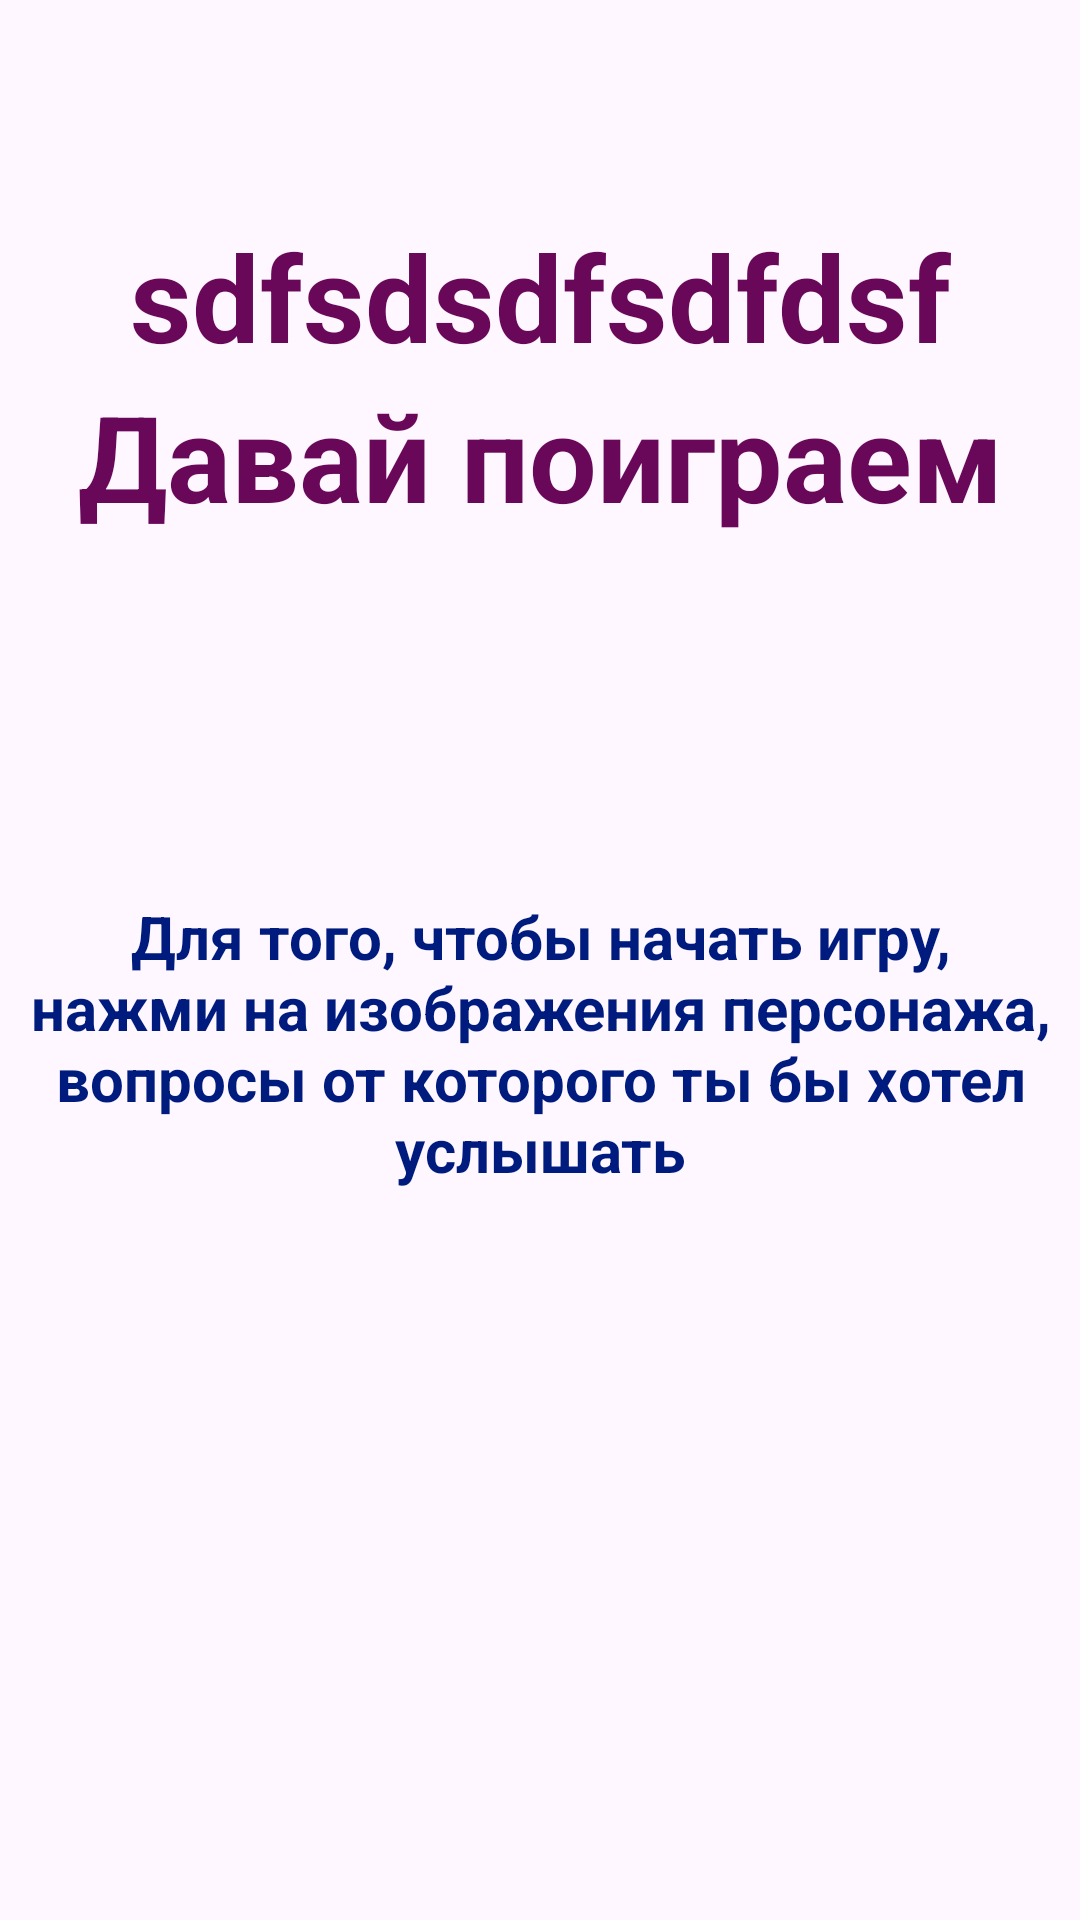

Write the Android layout XML for this screen, with the resource values it uses.
<!-- AndroidManifest.xml: application theme Theme.AU_test -->
<!-- res/layout/activity_timetoplay.xml -->
<?xml version="1.0" encoding="utf-8"?>
<androidx.constraintlayout.widget.ConstraintLayout xmlns:android="http://schemas.android.com/apk/res/android"
    xmlns:app="http://schemas.android.com/apk/res-auto"
    xmlns:tools="http://schemas.android.com/tools"
    android:layout_width="match_parent"
    android:layout_height="match_parent"
    tools:context=".Timetoplay">

    <TextView
        android:id="@+id/textViewYourName"
        android:layout_width="wrap_content"
        android:layout_height="wrap_content"
        android:layout_marginTop="72dp"
        android:text="sdfsdsdfsdfdsf"
        android:textStyle="bold"
        android:textColor="@color/purple"
        android:textSize="40sp"
        app:layout_constraintEnd_toEndOf="parent"
        app:layout_constraintStart_toStartOf="parent"
        app:layout_constraintTop_toTopOf="parent" />

    <TextView
        android:id="@+id/textView5"
        android:layout_width="wrap_content"
        android:layout_height="wrap_content"
        android:text="Давай поиграем"
        android:textStyle="bold"
        android:textColor="@color/purple"
        android:gravity="center"
        android:textSize="40sp"
        app:layout_constraintEnd_toEndOf="parent"
        app:layout_constraintStart_toStartOf="parent"
        app:layout_constraintTop_toBottomOf="@+id/textViewYourName" />

    <TextView
        android:id="@+id/textView6"
        android:layout_width="0dp"
        android:layout_height="wrap_content"
        android:layout_marginStart="10dp"
        android:layout_marginTop="120dp"
        android:layout_marginEnd="10dp"
        android:gravity="center"
        android:textStyle="bold"
        android:textColor="@color/blue"
        android:text="Для того, чтобы начать игру, нажми на изображения персонажа, вопросы от которого ты бы хотел услышать"
        android:textSize="20sp"
        app:layout_constraintEnd_toEndOf="parent"
        app:layout_constraintHorizontal_bias="0.0"
        app:layout_constraintStart_toStartOf="parent"
        app:layout_constraintTop_toBottomOf="@+id/textView5" />

    <ImageView
        android:id="@+id/imageViewGo"
        android:layout_width="190dp"
        android:layout_height="209dp"
        android:scaleType="fitCenter"
        app:layout_constraintBottom_toBottomOf="parent"
        app:layout_constraintStart_toStartOf="parent"
        tools:srcCompat="@tools:sample/avatars" />

    <ImageView
        android:id="@+id/imageViewGOTONone"
        android:layout_width="188dp"
        android:layout_height="205dp"
        android:scaleType="fitCenter"
        app:layout_constraintBottom_toBottomOf="parent"
        app:layout_constraintEnd_toEndOf="parent"
        tools:srcCompat="@tools:sample/avatars" />
</androidx.constraintlayout.widget.ConstraintLayout>
<!-- resources referenced by this layout -->
<resources>
  <color name="blue">#001b7e</color>
  <color name="purple">#690759</color>
  <style name="Theme.AU_test" parent="Base.Theme.AU_test" />
  <style name="Base.Theme.AU_test" parent="Theme.Material3.DayNight.NoActionBar">
          
          
      </style>
</resources>
